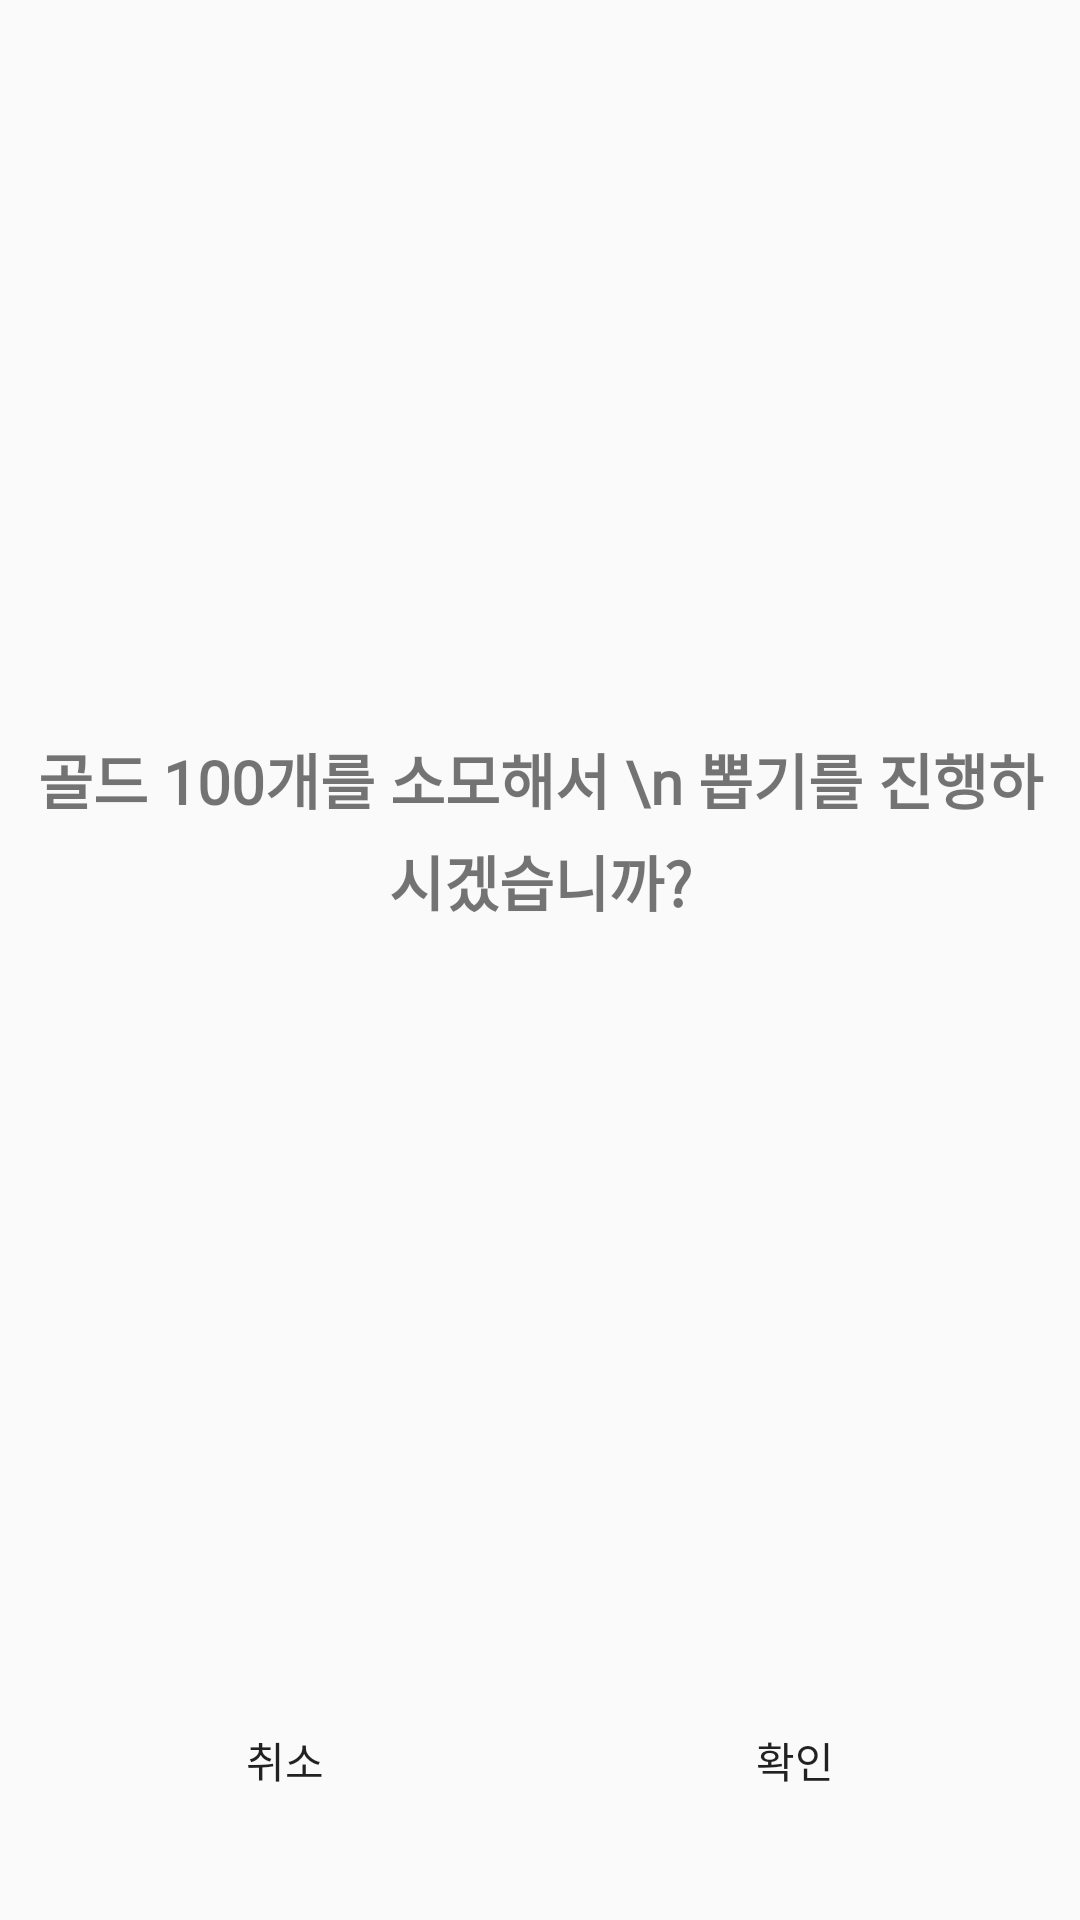

Write the Android layout XML for this screen, with the resource values it uses.
<!-- AndroidManifest.xml: application theme Theme.Project_v1 -->
<!-- res/layout/fragment_choice_check_dialog.xml -->
<?xml version="1.0" encoding="utf-8"?>
<LinearLayout xmlns:android="http://schemas.android.com/apk/res/android"
    android:orientation="vertical"
    android:layout_width="match_parent"
    android:layout_height="wrap_content"
    android:background="@drawable/list_edge"
    android:layout_marginTop="50dp">
    <LinearLayout
        android:layout_width="match_parent"
        android:layout_height="match_parent"
        android:gravity="center"
        android:orientation="vertical"
        android:layout_weight="1"
        >
        <TextView
            android:layout_width="match_parent"
            android:layout_height="wrap_content"
            android:id="@+id/checkText"
            android:layout_marginTop="20dp"
            android:padding="10dp"
            android:gravity="center"
            android:textStyle="bold"
            android:fontFamily="@font/bmjua_ttf"
            android:textSize="20dp"
            android:lineSpacingExtra="5dp"
            android:text="골드 100개를 소모해서 \n 뽑기를 진행하시겠습니까?"/>
    </LinearLayout>
    <LinearLayout
        android:layout_width="match_parent"
        android:layout_height="match_parent"
        android:gravity="center"
        android:orientation="vertical"
        android:padding="10dp"
        android:layout_weight="5">
        <LinearLayout
            android:layout_width="match_parent"
            android:layout_height="match_parent"
            android:gravity="center"
            android:clipToPadding="false"
            android:orientation="horizontal">
            <Button
                android:layout_width="match_parent"
                android:layout_height="wrap_content"
                android:id="@+id/btnNegative"
                android:background="@drawable/list_edge"
                android:layout_margin="10dp"
                android:layout_weight="1"
                android:text="취소"/>
            <Button
                android:layout_width="match_parent"
                android:layout_height="wrap_content"
                android:id="@+id/btnPositive"
                android:background="@drawable/list_edge"
                android:layout_margin="10dp"
                android:layout_weight="1"
                android:text="확인"/>
        </LinearLayout>
    </LinearLayout>
</LinearLayout>
<!-- resources referenced by this layout -->
<resources>
  <style name="Theme.Project_v1" parent="Base.Theme.Project_v1" />
  <style name="Base.Theme.Project_v1" parent="Theme.AppCompat.DayNight.NoActionBar">
          
          
      </style>
</resources>
